Run: headless pygame with SDL's dummy video driver; simulated clock (each Clock.tick advances the game by its frame time, no real sleeping); random seed 0; keys injected as events and as key.get_pressed() state; mouse plan: one left click at the window centre at the start of phase 2, then a move to the lower-right quarter at the start of phase 3.
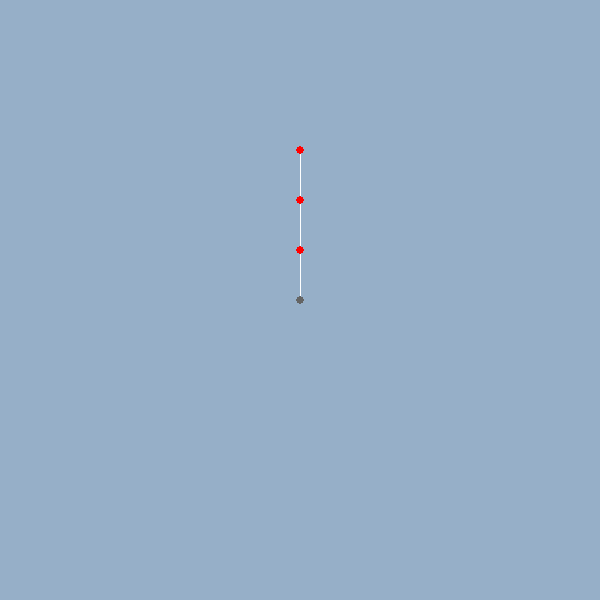
Frame 1 of 4 · flips 1–60 · no input
Frame 2 of 4 · flips 61–180 · clicked the window centre · tapped SPACE, RETURN · held RIGHT (→), D · screen unchanged from frame 1, image omitted
Frame 3 of 4 · flips 181–300 · moved the mouse to the lower-right quarter · held DOWN (↓), S · screen unchanged from frame 2, image omitted
Frame 4 of 4 · flips 301–420 · held LEFT (←), A, UP (↑), W · screen unchanged from frame 3, image omitted

The pygame program that drew these frames:

import pygame, math
pygame.init()
pygame.font.init()

WIDTH = 600
HEIGHT = 600

screen = pygame.display.set_mode((WIDTH, HEIGHT))
pygame.display.set_caption('VERLET INTEGRATION')

force_x = 0
force_y = 400

mouse_x, mouse_y = pygame.mouse.get_pos()

class Ball:
    def __init__(self, mass, x, y, fixed, col = (255, 0, 0)):
        self.mass = mass
        self.x = x
        self.y = y
        self.old_x = x
        self.old_y = y
        self.fixed = fixed
        self.grabbed = False
        self.radius = self.mass ** 0.33 * 4 if not self.fixed else 4
        self.col = col if not self.fixed else (100, 100, 100)

    def move(self, delta_time):
        if not self.grabbed:
            if not self.fixed:
                self.speed_x = self.x - self.old_x
                self.speed_y = self.y - self.old_y
                self.old_x = self.x
                self.old_y = self.y
                self.x += self.speed_x + force_x * delta_time * delta_time
                self.y += self.speed_y + force_y * delta_time * delta_time
        else:
            self.x, self.y = mouse_x, mouse_y
            self.old_x, self.old_y = mouse_x, mouse_y

        if math.sqrt((mouse_x - self.x) ** 2 + (mouse_y - self.y) ** 2) < 25 and pygame.mouse.get_pressed()[0]:
            c = 0
            for i in ball_list:
                c += 1 if not(i.grabbed) else 0
            if c == len(ball_list): self.grabbed = True

        if self.grabbed and (math.sqrt((mouse_x - self.x) ** 2 + (mouse_y - self.y) ** 2) > 25 or not pygame.mouse.get_pressed()[0]):
            self.grabbed = False

    def constraints(self):
        if self.x > WIDTH:
            self.x = WIDTH
            self.old_x = self.x + self.speed_x
        if self.y > HEIGHT:
            self.y = HEIGHT
            self.old_y = self.y + self.speed_y
        if self.x < 0:
            self.x = 0
            self.old_x = self.x + self.speed_x
        if self.y < 0:
            self.y = 0
            self.old_y = self.y + self.speed_y

    def draw(self):
        pygame.draw.circle(screen, self.col, (self.x, self.y), round(self.radius) , round(self.radius))

class Link:
    def __init__(self, ball1, ball2, length):
        self.ball1 = ball1
        self.ball2 = ball2
        self.length = length if length > 0 else math.sqrt((ball1.x - ball2.x) ** 2 + (ball1.y - ball2.y) ** 2)

    def spring(self, springness):
        self.distance_x = self.ball2.x - self.ball1.x
        self.distance_y = self.ball2.y - self.ball1.y
        self.distance = math.sqrt(self.distance_x ** 2 + self.distance_y ** 2)
        self.difference = self.length - self.distance
        self.percent = (self.difference / self.distance) / 2
        self.offset_x = self.distance_x * self.percent * springness
        self.offset_y = self.distance_y * self.percent * springness
        if not (self.ball1.fixed or self.ball1.grabbed) and not (self.ball2.fixed or self.ball2.grabbed):
            self.ball1.x -= self.offset_x / self.ball1.mass
            self.ball1.y -= self.offset_y / self.ball1.mass
            self.ball2.x += self.offset_x / self.ball2.mass
            self.ball2.y += self.offset_y / self.ball2.mass

        if (self.ball1.fixed or self.ball1.grabbed) and not (self.ball2.fixed or self.ball2.grabbed):
            self.ball2.x += self.offset_x * 2 / self.ball2.mass
            self.ball2.y += self.offset_y * 2 / self.ball2.mass

        if (self.ball2.fixed or self.ball2.grabbed) and not (self.ball1.fixed or self.ball1.grabbed):
            self.ball1.x -= self.offset_x * 2 / self.ball1.mass
            self.ball1.y -= self.offset_y * 2 / self.ball1.mass

    def draw(self):
        pygame.draw.line(screen, (255, 255, 255), (self.ball1.x, self.ball1.y), (self.ball2.x, self.ball2.y))

ball_list = [Ball(1, 300, 300, True),
             Ball(1, 300, 250, False),
             Ball(1, 300, 200, False),
             Ball(1, 300, 150, False)]
             #Ball(1, 200, 300, False)]
link_list = [Link(ball_list[0], ball_list[1], 50),
             Link(ball_list[1], ball_list[2], 50),
             Link(ball_list[2], ball_list[3], 50),]
             #Link(ball_list[2], ball_list[3], 100),
             #Link(ball_list[0], ball_list[2], 0)]

while True:
    mouse_x, mouse_y = pygame.mouse.get_pos()
    screen.fill((150, 175, 200))

    for event in pygame.event.get():
        if event.type == pygame.QUIT:
            exit()

    for i in link_list:
        i.spring(0.1)
        i.draw()

    for i in ball_list:
        i.draw()
        i.move(0.001)
        i.constraints()

    pygame.display.update()
